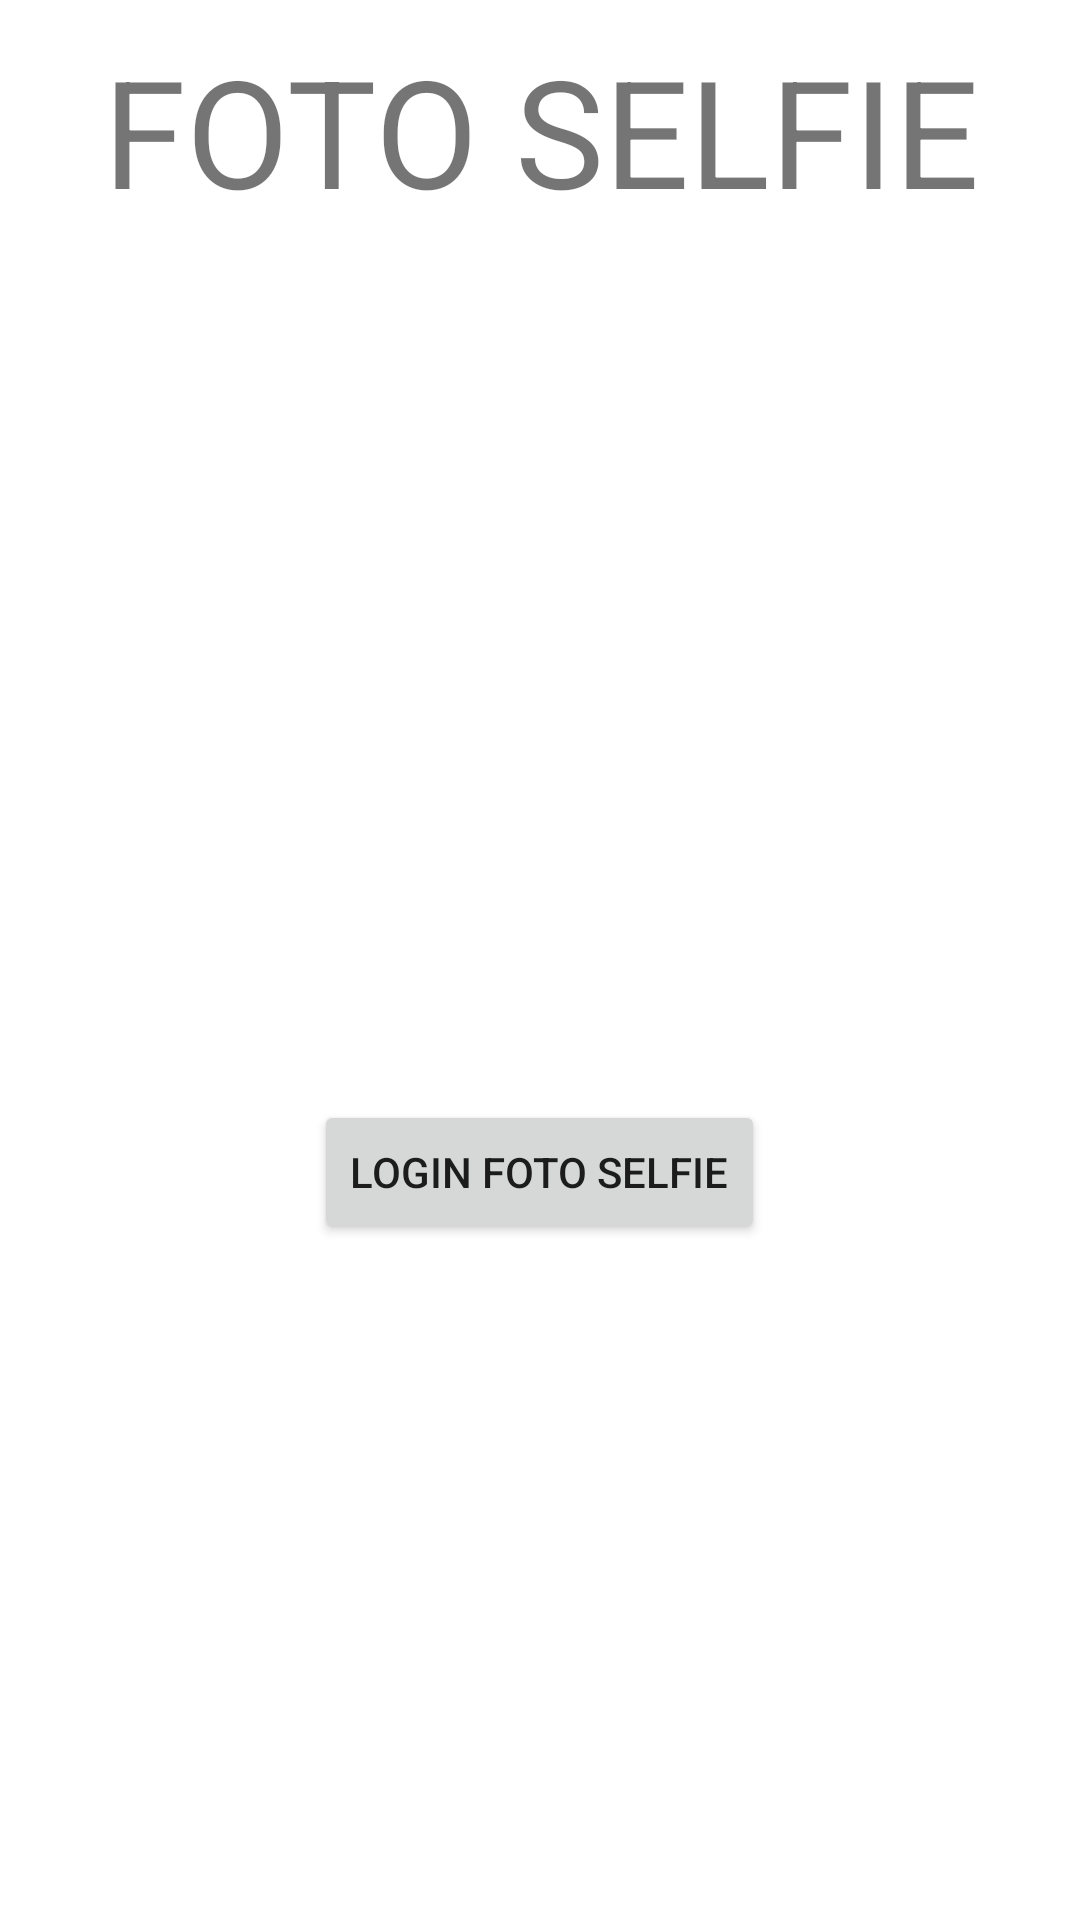

Layout XML and referenced resources for this Android screen:
<!-- AndroidManifest.xml: application theme Theme.AbsensiAndroid -->
<!-- res/layout/activity_check_in.xml -->
<?xml version="1.0" encoding="utf-8"?>
<LinearLayout xmlns:android="http://schemas.android.com/apk/res/android"
    xmlns:app="http://schemas.android.com/apk/res-auto"
    xmlns:tools="http://schemas.android.com/tools"
    android:layout_width="match_parent"
    android:layout_height="wrap_content"
    android:layout_gravity="center"
    android:orientation="vertical"
    tools:context=".CheckInActivity">

    <TextView
        android:id="@+id/textView3"
        android:layout_width="match_parent"
        android:layout_height="wrap_content"
        android:layout_gravity="center"
        android:layout_margin="10dp"
        android:gravity="center"
        android:text="FOTO SELFIE"
        android:textSize="50dp" />

    <ImageView
        android:id="@+id/iv_foto"
        android:layout_width="250dp"
        android:layout_height="250dp"
        android:layout_gravity="center"
        android:layout_margin="10dp"
        tools:srcCompat="@tools:sample/avatars" />

    <Button
        android:id="@+id/btn_foto"
        android:layout_width="wrap_content"
        android:layout_height="wrap_content"
        android:layout_gravity="center"
        android:layout_margin="10dp"
        android:gravity="center"
        android:text="Login Foto Selfie" />
</LinearLayout>
<!-- resources referenced by this layout -->
<resources>
  <style name="Theme.AbsensiAndroid" parent="Theme.MaterialComponents.DayNight.DarkActionBar">
          
          <item name="colorPrimary">@color/purple_500</item>
          <item name="colorPrimaryVariant">@color/purple_700</item>
          <item name="colorOnPrimary">@color/white</item>
          
          <item name="colorSecondary">@color/teal_200</item>
          <item name="colorSecondaryVariant">@color/teal_700</item>
          <item name="colorOnSecondary">@color/black</item>
          
          <item name="android:statusBarColor" tools:targetApi="l">?attr/colorPrimaryVariant</item>
          
      </style>
  <!-- not gathered from this repository: default colours our renderer supplied (Android Studio template values) -->
  <color name="purple_500">#FF6200EE</color>
  <color name="purple_700">#FF3700B3</color>
  <color name="teal_200">#FF03DAC5</color>
  <color name="teal_700">#FF018786</color>
  <color name="black">#FF000000</color>
  <color name="white">#FFFFFFFF</color>
</resources>
